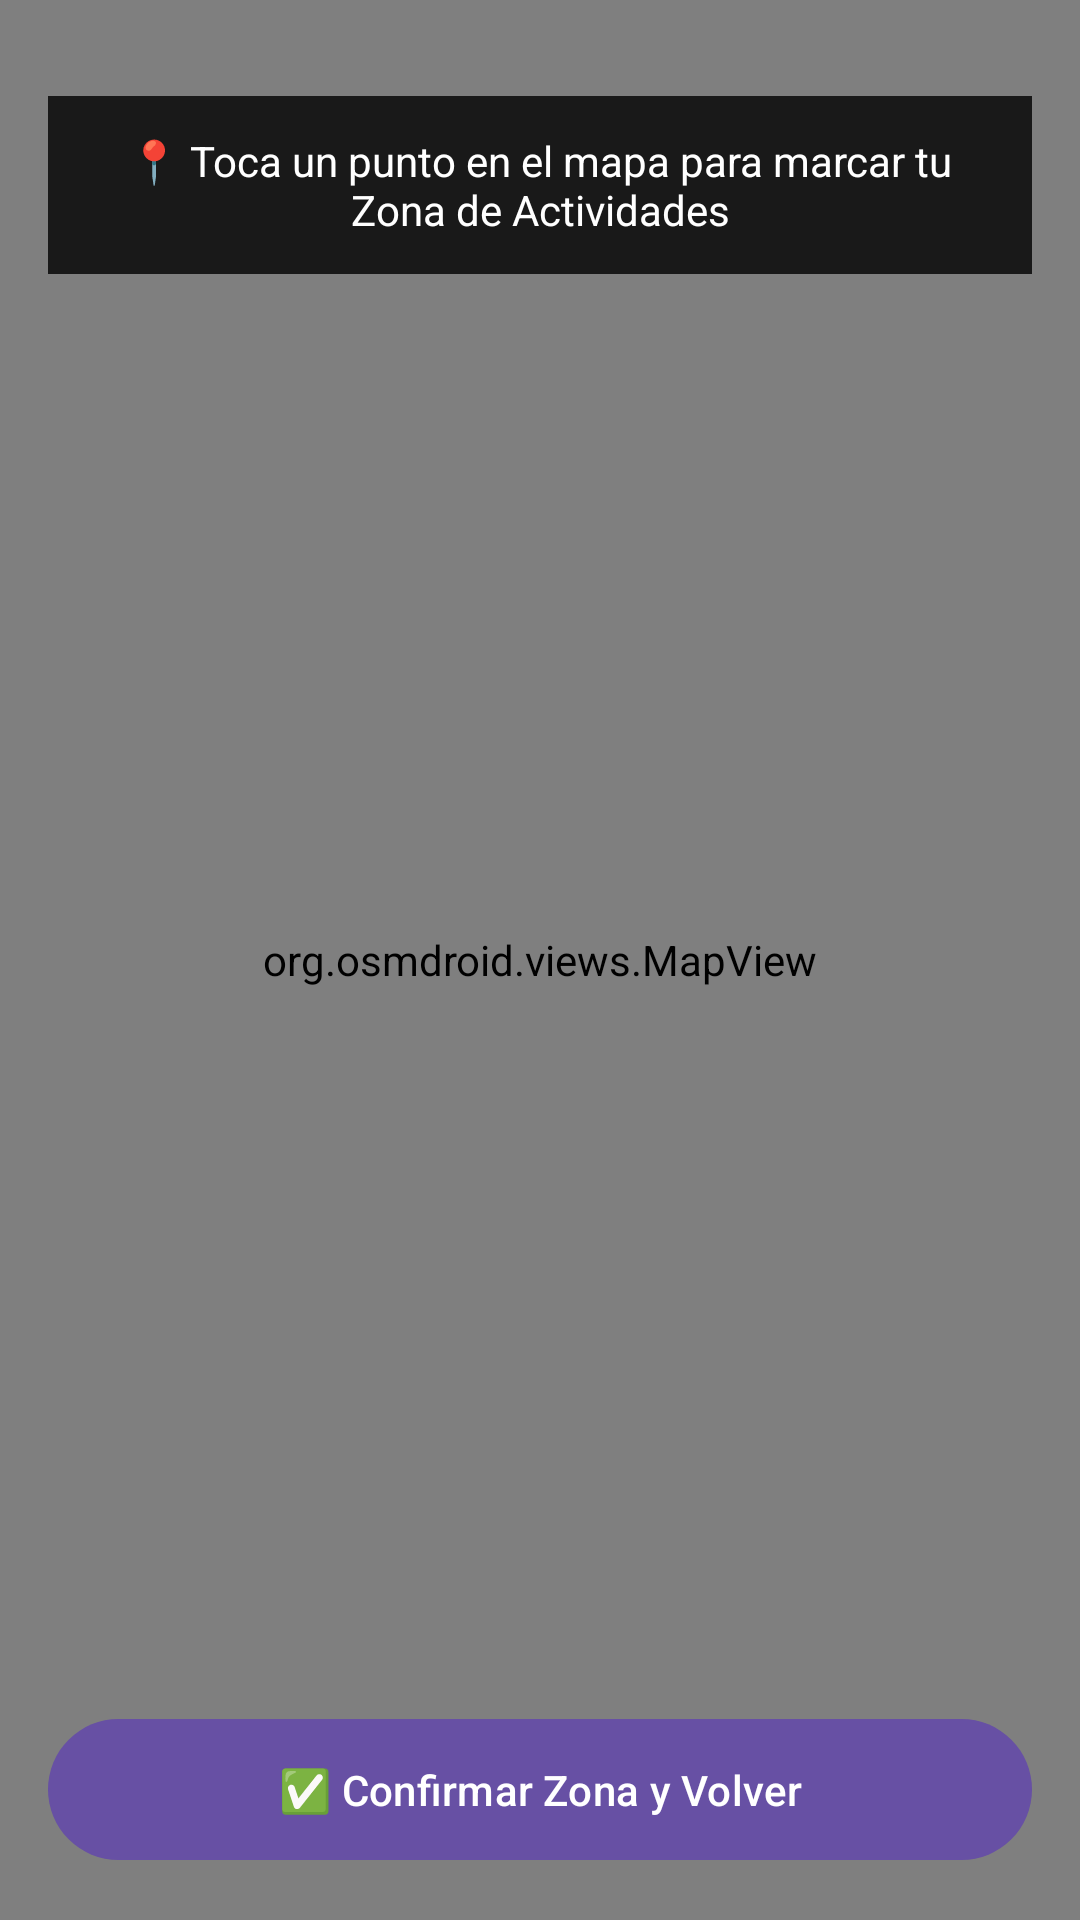

Android layout source for this screen:
<!-- AndroidManifest.xml: application theme Theme.DaySinc -->
<!-- res/layout/activity_map.xml -->
<?xml version="1.0" encoding="utf-8"?>
<RelativeLayout xmlns:android="http://schemas.android.com/apk/res/android"
    android:layout_width="match_parent"
    android:layout_height="match_parent">

    
    <org.osmdroid.views.MapView
        android:id="@+id/map"
        android:layout_width="match_parent"
        android:layout_height="match_parent" />

    
    <TextView
        android:id="@+id/tvMapHint"
        android:layout_width="match_parent"
        android:layout_height="wrap_content"
        android:layout_alignParentTop="true"
        android:layout_marginTop="32dp"
        android:layout_marginHorizontal="16dp"
        android:background="#CC000000"
        android:padding="12dp"
        android:text="📍 Toca un punto en el mapa para marcar tu Zona de Actividades"
        android:textColor="@android:color/white"
        android:textSize="14sp"
        android:textAlignment="center" />

    
    <com.google.android.material.button.MaterialButton
        android:id="@+id/btnConfirmAndReturn"
        android:layout_width="match_parent"
        android:layout_height="wrap_content"
        android:layout_alignParentBottom="true"
        android:layout_margin="16dp"
        android:padding="14dp"
        android:text="✅ Confirmar Zona y Volver" />

</RelativeLayout>
<!-- resources referenced by this layout -->
<resources>
  <style name="Theme.DaySinc" parent="Base.Theme.DaySinc" />
  <style name="Base.Theme.DaySinc" parent="Theme.Material3.DayNight.NoActionBar">
          
          
      </style>
</resources>
